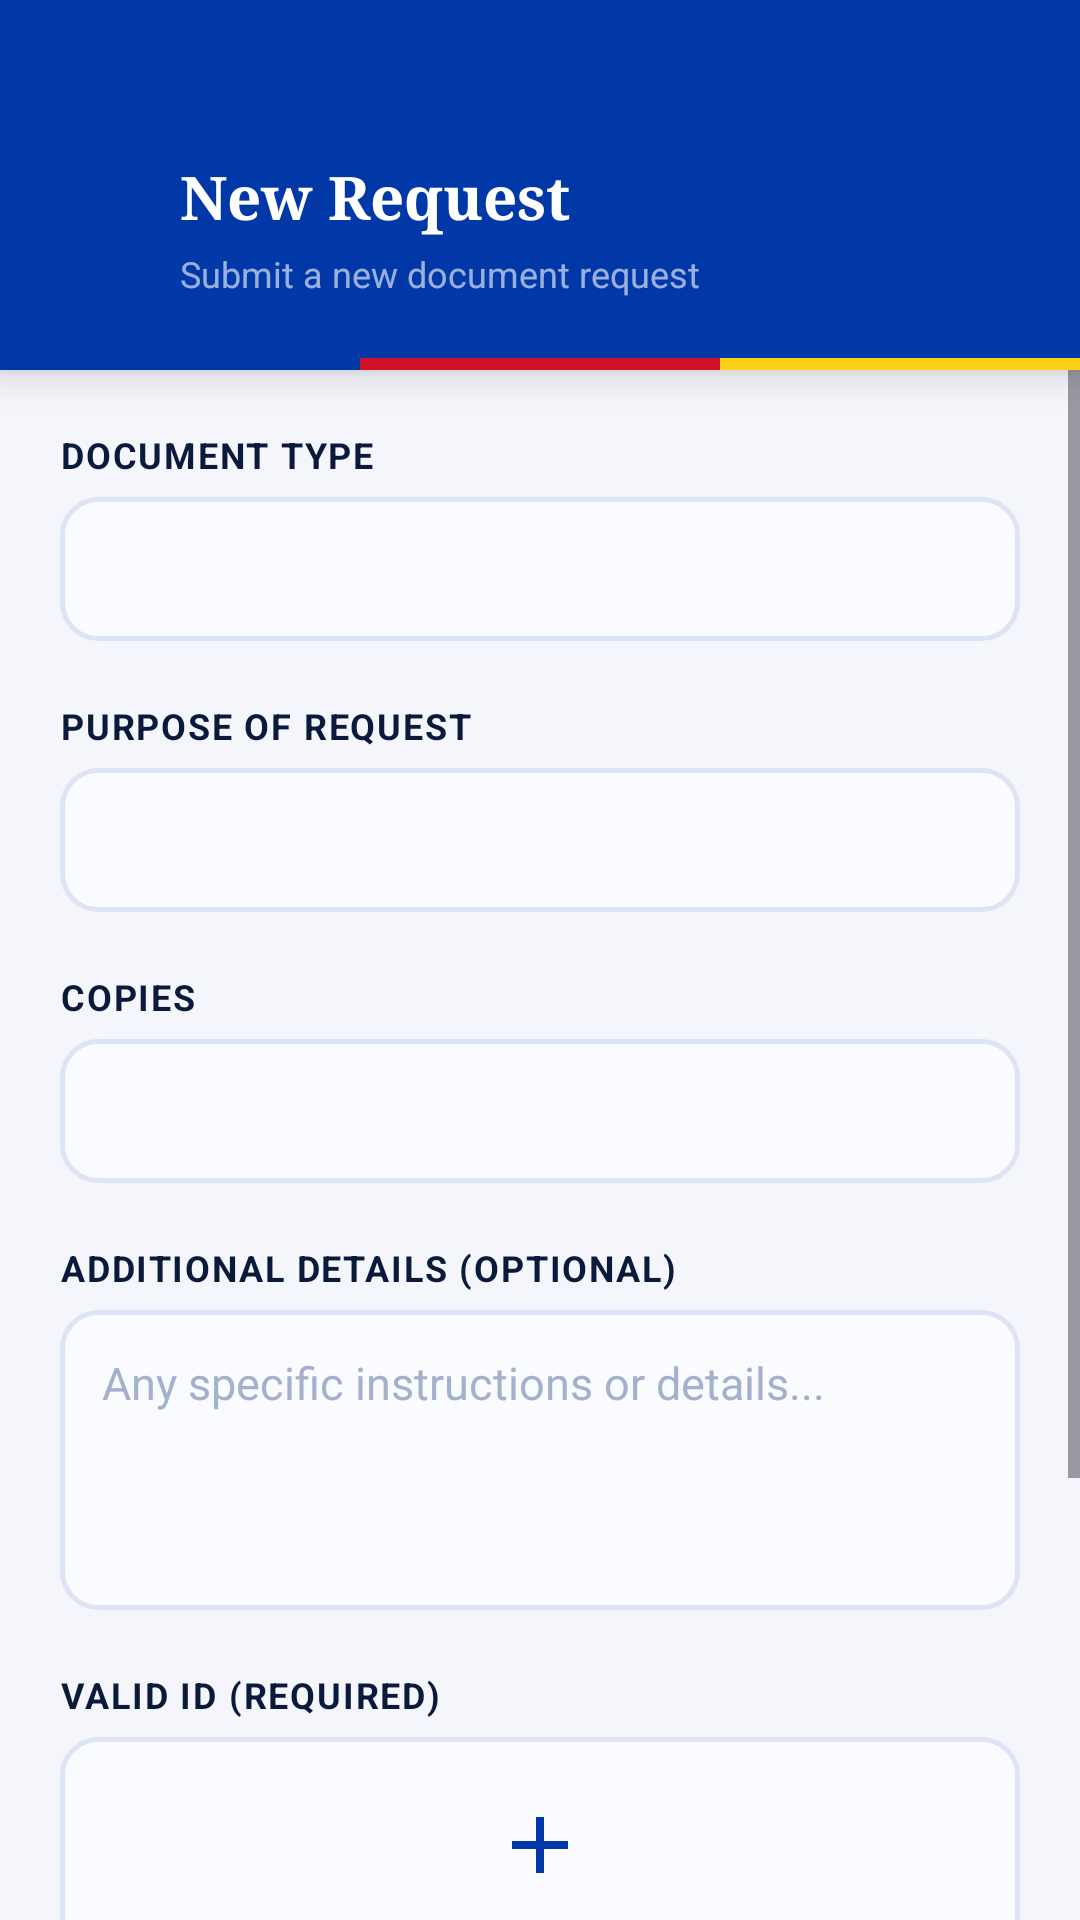

Here is an Android app screen rendered from its layout file. Give the layout XML and the strings, colors and styles it references.
<!-- AndroidManifest.xml: application theme Theme.Mobile -->
<!-- res/layout/activity_submit_request.xml -->
<?xml version="1.0" encoding="utf-8"?>
<androidx.constraintlayout.widget.ConstraintLayout xmlns:android="http://schemas.android.com/apk/res/android"
    xmlns:app="http://schemas.android.com/apk/res-auto"
    android:layout_width="match_parent"
    android:layout_height="match_parent"
    android:background="#F4F6FB">

    
    <androidx.constraintlayout.widget.ConstraintLayout
        android:id="@+id/headerLayout"
        android:layout_width="match_parent"
        android:layout_height="wrap_content"
        android:background="@color/pirma_blue"
        android:elevation="8dp"
        android:paddingTop="52dp"
        app:layout_constraintTop_toTopOf="parent">

        <ImageView
            android:id="@+id/btnBack"
            android:layout_width="24dp"
            android:layout_height="24dp"
            android:src="@drawable/ic_arrow_back"
            app:tint="@color/white"
            android:layout_marginStart="20dp"
            app:layout_constraintStart_toStartOf="parent"
            app:layout_constraintTop_toTopOf="parent"
            android:layout_marginTop="2dp"/>

        <TextView
            android:id="@+id/tvTitle"
            android:layout_width="0dp"
            android:layout_height="wrap_content"
            android:fontFamily="serif"
            android:text="New Request"
            android:textColor="@color/white"
            android:textSize="20sp"
            android:textStyle="bold"
            android:layout_marginStart="16dp"
            android:layout_marginEnd="20dp"
            app:layout_constraintStart_toEndOf="@id/btnBack"
            app:layout_constraintEnd_toEndOf="parent"
            app:layout_constraintTop_toTopOf="parent" />

        <TextView
            android:id="@+id/tvSubtitle"
            android:layout_width="0dp"
            android:layout_height="wrap_content"
            android:layout_marginTop="4dp"
            android:layout_marginBottom="20dp"
            android:text="Submit a new document request"
            android:textColor="#99FFFFFF"
            android:textSize="12sp"
            android:layout_marginStart="16dp"
            android:layout_marginEnd="20dp"
            app:layout_constraintStart_toEndOf="@id/btnBack"
            app:layout_constraintEnd_toEndOf="parent"
            app:layout_constraintTop_toBottomOf="@id/tvTitle"
            app:layout_constraintBottom_toTopOf="@id/headerAccentLine" />

        <LinearLayout
            android:id="@+id/headerAccentLine"
            android:layout_width="match_parent"
            android:layout_height="4dp"
            android:orientation="horizontal"
            app:layout_constraintBottom_toBottomOf="parent">
            <View android:layout_width="0dp" android:layout_height="match_parent" android:layout_weight="1" android:background="@color/pirma_blue" />
            <View android:layout_width="0dp" android:layout_height="match_parent" android:layout_weight="1" android:background="@color/pirma_red" />
            <View android:layout_width="0dp" android:layout_height="match_parent" android:layout_weight="1" android:background="@color/pirma_gold" />
        </LinearLayout>
    </androidx.constraintlayout.widget.ConstraintLayout>

    
    <ScrollView
        android:layout_width="match_parent"
        android:layout_height="0dp"
        app:layout_constraintTop_toBottomOf="@id/headerLayout"
        app:layout_constraintBottom_toBottomOf="parent">

        <LinearLayout
            android:layout_width="match_parent"
            android:layout_height="wrap_content"
            android:orientation="vertical"
            android:padding="20dp">

            <TextView
                android:layout_width="wrap_content"
                android:layout_height="wrap_content"
                android:text="DOCUMENT TYPE"
                android:textColor="@color/pirma_text_dark"
                android:textSize="12sp"
                android:textStyle="bold"
                android:letterSpacing="0.05"
                android:layout_marginBottom="6dp" />

            <Spinner
                android:id="@+id/spinnerDocumentType"
                android:layout_width="match_parent"
                android:layout_height="48dp"
                android:background="@drawable/bg_input_field"
                android:paddingHorizontal="14dp"
                android:layout_marginBottom="20dp" />

            <TextView
                android:layout_width="wrap_content"
                android:layout_height="wrap_content"
                android:text="PURPOSE OF REQUEST"
                android:textColor="@color/pirma_text_dark"
                android:textSize="12sp"
                android:textStyle="bold"
                android:letterSpacing="0.05"
                android:layout_marginBottom="6dp" />

            <Spinner
                android:id="@+id/spinnerPurpose"
                android:layout_width="match_parent"
                android:layout_height="48dp"
                android:background="@drawable/bg_input_field"
                android:paddingHorizontal="14dp"
                android:layout_marginBottom="20dp" />

            <TextView
                android:layout_width="wrap_content"
                android:layout_height="wrap_content"
                android:text="COPIES"
                android:textColor="@color/pirma_text_dark"
                android:textSize="12sp"
                android:textStyle="bold"
                android:letterSpacing="0.05"
                android:layout_marginBottom="6dp" />

            <Spinner
                android:id="@+id/spinnerCopies"
                android:layout_width="match_parent"
                android:layout_height="48dp"
                android:background="@drawable/bg_input_field"
                android:paddingHorizontal="14dp"
                android:layout_marginBottom="20dp" />

            <TextView
                android:layout_width="wrap_content"
                android:layout_height="wrap_content"
                android:text="ADDITIONAL DETAILS (OPTIONAL)"
                android:textColor="@color/pirma_text_dark"
                android:textSize="12sp"
                android:textStyle="bold"
                android:letterSpacing="0.05"
                android:layout_marginBottom="6dp" />

            <EditText
                android:id="@+id/etAdditionalDetails"
                android:layout_width="match_parent"
                android:layout_height="wrap_content"
                android:minHeight="100dp"
                android:background="@drawable/bg_input_field"
                android:gravity="top|start"
                android:hint="Any specific instructions or details..."
                android:padding="14dp"
                android:textColor="@color/pirma_text_dark"
                android:textColorHint="@color/pirma_placeholder"
                android:textSize="15sp"
                android:layout_marginBottom="20dp" />
                
            <TextView
                android:layout_width="wrap_content"
                android:layout_height="wrap_content"
                android:text="VALID ID (REQUIRED)"
                android:textColor="@color/pirma_text_dark"
                android:textSize="12sp"
                android:textStyle="bold"
                android:letterSpacing="0.05"
                android:layout_marginBottom="6dp" />

            <LinearLayout
                android:id="@+id/btnUploadId"
                android:layout_width="match_parent"
                android:layout_height="wrap_content"
                android:orientation="vertical"
                android:background="@drawable/bg_input_field"
                android:gravity="center"
                android:padding="20dp"
                android:layout_marginBottom="8dp">
                
                <ImageView
                    android:layout_width="32dp"
                    android:layout_height="32dp"
                    android:src="@drawable/ic_add"
                    app:tint="@color/pirma_blue" />
                    
                <TextView
                    android:id="@+id/tvSelectedFile"
                    android:layout_width="wrap_content"
                    android:layout_height="wrap_content"
                    android:layout_marginTop="8dp"
                    android:text="Tap to select an image"
                    android:textColor="@color/pirma_text_muted"
                    android:textSize="14sp" />
            </LinearLayout>

            <TextView
                android:layout_width="wrap_content"
                android:layout_height="wrap_content"
                android:text="Supported format: JPG, PNG"
                android:textColor="@color/pirma_text_muted"
                android:textSize="11sp"
                android:layout_marginBottom="32dp" />

            <FrameLayout
                android:layout_width="match_parent"
                android:layout_height="wrap_content">
                
                <androidx.appcompat.widget.AppCompatButton
                    android:id="@+id/btnSubmit"
                    android:layout_width="match_parent"
                    android:layout_height="wrap_content"
                    android:background="@drawable/bg_btn_primary"
                    android:text="Submit Request"
                    android:textAllCaps="false"
                    android:textColor="@color/white"
                    android:textSize="16sp"
                    android:textStyle="bold"
                    android:letterSpacing="0.05"
                    android:padding="16dp" />

                <ProgressBar
                    android:id="@+id/pbLoading"
                    android:layout_width="24dp"
                    android:layout_height="24dp"
                    android:layout_gravity="center"
                    android:indeterminateTint="@color/white"
                    android:visibility="gone" />
            </FrameLayout>

            <View
                android:layout_width="match_parent"
                android:layout_height="40dp" />
        </LinearLayout>
    </ScrollView>
</androidx.constraintlayout.widget.ConstraintLayout>
<!-- resources referenced by this layout -->
<resources>
  <color name="pirma_blue">#0038A8</color>
  <color name="pirma_gold">#FCD116</color>
  <color name="pirma_placeholder">#A3B1CC</color>
  <color name="pirma_red">#CE1126</color>
  <color name="pirma_text_dark">#0A1A3A</color>
  <color name="pirma_text_muted">#6B7A99</color>
  <color name="white">#FFFFFFFF</color>
  <!-- drawable bg_btn_primary (drawable) -->
  <?xml version="1.0" encoding="utf-8"?>
  <layer-list xmlns:android="http://schemas.android.com/apk/res/android">
      
      <item>
          <shape android:shape="rectangle">
              <solid android:color="@color/pirma_red" />
              <corners android:radius="14dp" />
          </shape>
      </item>
      
      <item android:bottom="3dp">
          <shape android:shape="rectangle">
              <solid android:color="@color/pirma_blue" />
              <corners android:radius="14dp" />
          </shape>
      </item>
  </layer-list>
  <!-- drawable bg_input_field (drawable) -->
  <?xml version="1.0" encoding="utf-8"?>
  <shape xmlns:android="http://schemas.android.com/apk/res/android"
      android:shape="rectangle">
      <solid android:color="@color/pirma_field_bg" />
      <stroke
          android:width="1.5dp"
          android:color="@color/pirma_border" />
      <corners android:radius="12dp" />
  </shape>
  <!-- drawable ic_add (drawable) -->
  <vector xmlns:android="http://schemas.android.com/apk/res/android" android:width="24dp" android:height="24dp" android:viewportWidth="24" android:viewportHeight="24" android:tint="?attr/colorControlNormal"><path android:fillColor="@android:color/white" android:pathData="M19,13h-6v6h-2v-6H5v-2h6V5h2v6h6v2z"/></vector>
  <style name="Theme.Mobile" parent="Base.Theme.Mobile" />
  <color name="pirma_field_bg">#FAFBFF</color>
  <color name="pirma_border">#DCE4F5</color>
  <style name="Base.Theme.Mobile" parent="Theme.Material3.DayNight.NoActionBar">
          <item name="colorPrimary">@color/pirma_blue</item>
          <item name="colorOnPrimary">@color/white</item>
          <item name="colorSecondary">@color/pirma_red</item>
          <item name="android:colorBackground">@color/white</item>
          <item name="android:statusBarColor">@color/pirma_blue</item>
          <item name="android:navigationBarColor">@color/white</item>
      </style>
</resources>
